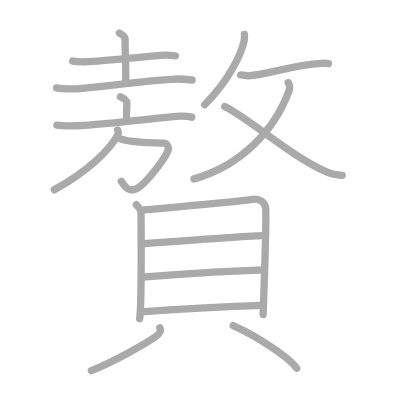
t = 0.00 s
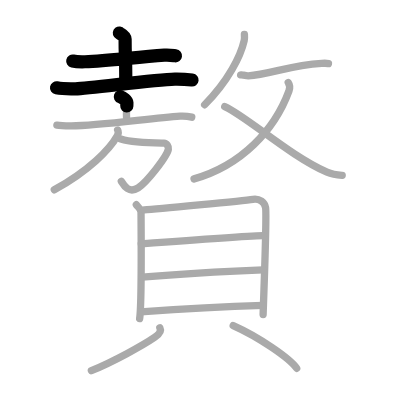
t = 3.50 s
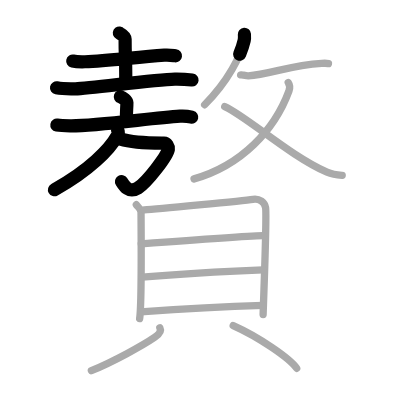
t = 7.25 s
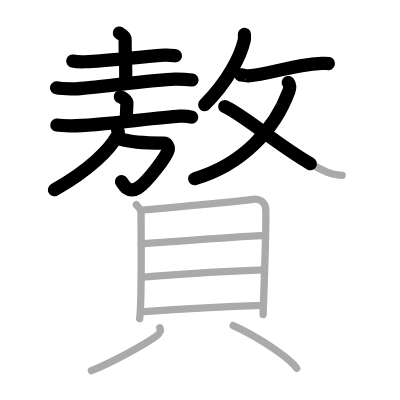
t = 10.75 s
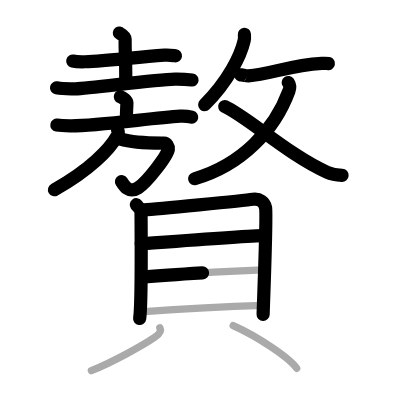
t = 14.50 s
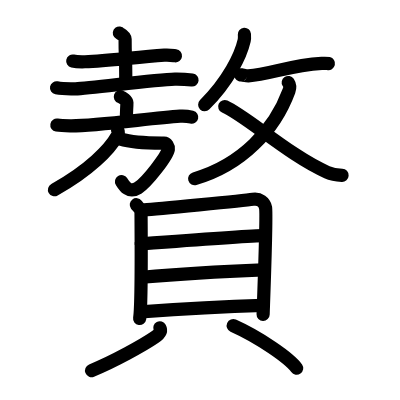
t = 18.00 s

The animated SVG that drew these frames (rendered in a browser with its animation timeline set to each time). Animation: 18 SMIL elements (animate=18); one cycle of 18.00 s.

<?xml version="1.0" standalone="no"?>
<!DOCTYPE svg PUBLIC "-//W3C//DTD SVG 1.1//EN"   "http://www.w3.org/Graphics/SVG/1.1/DTD/svg11.dtd">
<svg width="400px" height="400px"  version="1.1" xmlns="http://www.w3.org/2000/svg">
  <defs>
    <marker id="Triangle" viewBox="0 0 10 10" refX="0" refY="5" markerUnits="strokeWidth" markerWidth="3" style="stroke-opacity:0%;fill:#aaaaaa;" markerHeight="2" orient="auto">
      <path d="M 0 0 L 10 5 L 0 10 z" />
    </marker>
    
    <marker id="Arrow" viewBox="0 0 10 10" refX="5" refY="5" markerUnits="strokeWidth" markerWidth="1.8" style="stroke-opacity:0%;fill:#770000;" markerHeight="2" orient="auto">
      <path d="M 0 4 L 6 4 L 4 1 L 10 5 L 4 9 L 6 6 L 0 6 z" />
        <circle cx="5" cy="5" r="5" />
      </marker>
    
    <marker id="TriangleRed" viewBox="0 0 10 10" refX="0" refY="5" markerUnits="strokeWidth" markerWidth="3" style="stroke-opacity:0%;fill:#CC0000;" markerHeight="2" orient="auto">
      <path d="M 0 0 L 10 5 L 0 10 z" />
    </marker>
    
    <marker id="ArrowRed" viewBox="0 0 10 10" refX="5" refY="5" markerUnits="strokeWidth" markerWidth="1.8" style="stroke-opacity:0%;fill:#CC0000;" markerHeight="2" orient="auto">
      <path d="M 0 4 L 6 4 L 4 1 L 10 5 L 4 9 L 6 6 L 0 6 z" />
        <circle cx="5" cy="5" r="5" />
      </marker>
    
  </defs>
  
  <path style="fill:#ffffff; fill-opacity:100%; fill-rule:evenodd; stroke-width:0;" d="M 0 0 L 400px 0 L 400px 400px L 0 400px L 0 0" />

  <g transform="scale(3.6697247706422 3.6697247706422)">
<path style="fill:none; fill-opacity:0%; fill-rule:evenodd; stroke:#aaaaaa; stroke-opacity:100%; stroke-width: 1.5pt; stroke-linejoin:round; stroke-linecap:round;" d="M19.82 16.64c0.86 0.19 2.45 0.21 3.31 0.19c6.62-0.21 13.62-1.26 21.66-1.8c1.43-0.1 2.3 0.09 3.02 0.18"></path>
<path style="fill:none; fill-opacity:0%; fill-rule:evenodd; stroke:#aaaaaa; stroke-opacity:100%; stroke-width: 1.5pt; stroke-linejoin:round; stroke-linecap:round;" d="M32.53 9c0.11 0.14 1.56 0.74 1.56 1.65c0 5.83 0.18 3.54 0.18 11.25"></path>
<path style="fill:none; fill-opacity:0%; fill-rule:evenodd; stroke:#aaaaaa; stroke-opacity:100%; stroke-width: 1.5pt; stroke-linejoin:round; stroke-linecap:round;" d="M15.41 23.94c1.34 0.26 3.79 0.29 5.13 0.26c4.21-0.09 21.21-2.55 27.12-2.66c2.23-0.04 3.57 0.12 4.68 0.26"></path>
<path style="fill:none; fill-opacity:0%; fill-rule:evenodd; stroke:#aaaaaa; stroke-opacity:100%; stroke-width: 1.5pt; stroke-linejoin:round; stroke-linecap:round;" d="M32.8 26.36c0.67 0.23 1.78 1.14 1.78 1.6c0 1.71-0.21 2.67-0.09 4.12"></path>
<path style="fill:none; fill-opacity:0%; fill-rule:evenodd; stroke:#aaaaaa; stroke-opacity:100%; stroke-width: 1.5pt; stroke-linejoin:round; stroke-linecap:round;" d="M15.5 34.09c0.9 0.15 2.79 0.2 3.62 0.21c7.13 0.1 22.13-2.15 29.96-2.64c1.4-0.09 2.12 0.02 3.17 0.27"></path>
<path style="fill:none; fill-opacity:0%; fill-rule:evenodd; stroke:#aaaaaa; stroke-opacity:100%; stroke-width: 1.5pt; stroke-linejoin:round; stroke-linecap:round;" d="M32.93 37.91C36.27 38.97 41 39 44.74 38.98c0.63 0 1.25 0.96 1.14 1.66c-0.28 1.87-5.86 9.02-8.24 10.54c-2.59 1.65-3.89-0.68-4.58-1.79"></path>
<path style="fill:none; fill-opacity:0%; fill-rule:evenodd; stroke:#aaaaaa; stroke-opacity:100%; stroke-width: 1.5pt; stroke-linejoin:round; stroke-linecap:round;" d="M32.06 35.44c0.25 0.48 0.2 1.02-0.1 1.56c-2.05 3.71-7.71 9.51-17.17 14.73"></path>
<path style="fill:none; fill-opacity:0%; fill-rule:evenodd; stroke:#aaaaaa; stroke-opacity:100%; stroke-width: 1.5pt; stroke-linejoin:round; stroke-linecap:round;" d="M66.6 9.35c0.03 0.43 0.08 1.11-0.06 1.71C65.6 15.2 62.25 22 55.77 28.54"></path>
<path style="fill:none; fill-opacity:0%; fill-rule:evenodd; stroke:#aaaaaa; stroke-opacity:100%; stroke-width: 1.5pt; stroke-linejoin:round; stroke-linecap:round;" d="M65.58 20.4c0.03-0.1 1.54 0.29 2.09 0.26c5.67-0.3 11.36-2.91 20.01-3.39c0.97-0.05 1.57-0.01 1.82 0.05"></path>
<path style="fill:none; fill-opacity:0%; fill-rule:evenodd; stroke:#aaaaaa; stroke-opacity:100%; stroke-width: 1.5pt; stroke-linejoin:round; stroke-linecap:round;" d="M78.54 22.48c0.42 0.64 0.64 1.11 0.21 2.28c-3.94 10.71-12.92 20.27-25.87 23.99"></path>
<path style="fill:none; fill-opacity:0%; fill-rule:evenodd; stroke:#aaaaaa; stroke-opacity:100%; stroke-width: 1.5pt; stroke-linejoin:round; stroke-linecap:round;" d="M61.24 29.04C67.25 31.75 79 42.5 89.11 46.92c1.66 0.73 2.76 0.78 4.14 0.85"></path>
<path style="fill:none; fill-opacity:0%; fill-rule:evenodd; stroke:#aaaaaa; stroke-opacity:100%; stroke-width: 1.5pt; stroke-linejoin:round; stroke-linecap:round;" d="M37.15 55.79c0.52 0.69 1.28 1.19 1.28 2.12c0 0.94 0.24 24.99-0.38 28.92"></path>
<path style="fill:none; fill-opacity:0%; fill-rule:evenodd; stroke:#aaaaaa; stroke-opacity:100%; stroke-width: 1.5pt; stroke-linejoin:round; stroke-linecap:round;" d="M39.3 57.21c2.95-0.2 26.96-2.48 29.63-2.9c1.79-0.28 3.16 0.84 3.44 2.28C72.75 58.65 71.7 85 71.7 85.69"></path>
<path style="fill:none; fill-opacity:0%; fill-rule:evenodd; stroke:#aaaaaa; stroke-opacity:100%; stroke-width: 1.5pt; stroke-linejoin:round; stroke-linecap:round;" d="M38.49 66.44c5.52-0.42 28.41-2.11 33.14-2.25"></path>
<path style="fill:none; fill-opacity:0%; fill-rule:evenodd; stroke:#aaaaaa; stroke-opacity:100%; stroke-width: 1.5pt; stroke-linejoin:round; stroke-linecap:round;" d="M38.73 75.54c8.32-0.74 24.11-1.66 32.93-2.01"></path>
<path style="fill:none; fill-opacity:0%; fill-rule:evenodd; stroke:#aaaaaa; stroke-opacity:100%; stroke-width: 1.5pt; stroke-linejoin:round; stroke-linecap:round;" d="M38.35 85c8.32-0.61 25.73-1.55 33.31-1.77"></path>
<path style="fill:none; fill-opacity:0%; fill-rule:evenodd; stroke:#aaaaaa; stroke-opacity:100%; stroke-width: 1.5pt; stroke-linejoin:round; stroke-linecap:round;" d="M43.56 89.32c0.51 0.96-0.39 1.9-1.4 2.59c-3.07 2.11-11.13 6.6-17.26 9.09"></path>
<path style="fill:none; fill-opacity:0%; fill-rule:evenodd; stroke:#aaaaaa; stroke-opacity:100%; stroke-width: 1.5pt; stroke-linejoin:round; stroke-linecap:round;" d="M63.55 88.73c7.05 3.15 15.38 8.87 17.3 11.62"></path>

<path style="fill:none; fill-opacity:0%; fill-rule:evenodd; stroke:#000000; stroke-opacity:100%; stroke-width: 2.7pt; stroke-linejoin:round; stroke-linecap:round;" d="M19.82 16.64c0.86 0.19 2.45 0.21 3.31 0.19c6.62-0.21 13.62-1.26 21.66-1.8c1.43-0.1 2.3 0.09 3.02 0.18" pathLength="100" stroke-dashoffset="100" stroke-dasharray="100 105"><animate id="dashAnim1" attributeName="stroke-dashoffset" from="100" to="0" dur="1s" calcMode="linear" fill="freeze"/></path>
<path style="fill:none; fill-opacity:0%; fill-rule:evenodd; stroke:#000000; stroke-opacity:100%; stroke-width: 2.7pt; stroke-linejoin:round; stroke-linecap:round;" d="M32.53 9c0.11 0.14 1.56 0.74 1.56 1.65c0 5.83 0.18 3.54 0.18 11.25" pathLength="100" stroke-dashoffset="100" stroke-dasharray="100 105"><animate id="dashAnim2" attributeName="stroke-dashoffset" from="100" to="0" dur="1s" calcMode="linear" begin="dashAnim1.end" fill="freeze"/></path>
<path style="fill:none; fill-opacity:0%; fill-rule:evenodd; stroke:#000000; stroke-opacity:100%; stroke-width: 2.7pt; stroke-linejoin:round; stroke-linecap:round;" d="M15.41 23.94c1.34 0.26 3.79 0.29 5.13 0.26c4.21-0.09 21.21-2.55 27.12-2.66c2.23-0.04 3.57 0.12 4.68 0.26" pathLength="100" stroke-dashoffset="100" stroke-dasharray="100 105"><animate id="dashAnim3" attributeName="stroke-dashoffset" from="100" to="0" dur="1s" calcMode="linear" begin="dashAnim2.end" fill="freeze"/></path>
<path style="fill:none; fill-opacity:0%; fill-rule:evenodd; stroke:#000000; stroke-opacity:100%; stroke-width: 2.7pt; stroke-linejoin:round; stroke-linecap:round;" d="M32.8 26.36c0.67 0.23 1.78 1.14 1.78 1.6c0 1.71-0.21 2.67-0.09 4.12" pathLength="100" stroke-dashoffset="100" stroke-dasharray="100 105"><animate id="dashAnim4" attributeName="stroke-dashoffset" from="100" to="0" dur="1s" calcMode="linear" begin="dashAnim3.end" fill="freeze"/></path>
<path style="fill:none; fill-opacity:0%; fill-rule:evenodd; stroke:#000000; stroke-opacity:100%; stroke-width: 2.7pt; stroke-linejoin:round; stroke-linecap:round;" d="M15.5 34.09c0.9 0.15 2.79 0.2 3.62 0.21c7.13 0.1 22.13-2.15 29.96-2.64c1.4-0.09 2.12 0.02 3.17 0.27" pathLength="100" stroke-dashoffset="100" stroke-dasharray="100 105"><animate id="dashAnim5" attributeName="stroke-dashoffset" from="100" to="0" dur="1s" calcMode="linear" begin="dashAnim4.end" fill="freeze"/></path>
<path style="fill:none; fill-opacity:0%; fill-rule:evenodd; stroke:#000000; stroke-opacity:100%; stroke-width: 2.7pt; stroke-linejoin:round; stroke-linecap:round;" d="M32.93 37.91C36.27 38.97 41 39 44.74 38.98c0.63 0 1.25 0.96 1.14 1.66c-0.28 1.87-5.86 9.02-8.24 10.54c-2.59 1.65-3.89-0.68-4.58-1.79" pathLength="100" stroke-dashoffset="100" stroke-dasharray="100 105"><animate id="dashAnim6" attributeName="stroke-dashoffset" from="100" to="0" dur="1s" calcMode="linear" begin="dashAnim5.end" fill="freeze"/></path>
<path style="fill:none; fill-opacity:0%; fill-rule:evenodd; stroke:#000000; stroke-opacity:100%; stroke-width: 2.7pt; stroke-linejoin:round; stroke-linecap:round;" d="M32.06 35.44c0.25 0.48 0.2 1.02-0.1 1.56c-2.05 3.71-7.71 9.51-17.17 14.73" pathLength="100" stroke-dashoffset="100" stroke-dasharray="100 105"><animate id="dashAnim7" attributeName="stroke-dashoffset" from="100" to="0" dur="1s" calcMode="linear" begin="dashAnim6.end" fill="freeze"/></path>
<path style="fill:none; fill-opacity:0%; fill-rule:evenodd; stroke:#000000; stroke-opacity:100%; stroke-width: 2.7pt; stroke-linejoin:round; stroke-linecap:round;" d="M66.6 9.35c0.03 0.43 0.08 1.11-0.06 1.71C65.6 15.2 62.25 22 55.77 28.54" pathLength="100" stroke-dashoffset="100" stroke-dasharray="100 105"><animate id="dashAnim8" attributeName="stroke-dashoffset" from="100" to="0" dur="1s" calcMode="linear" begin="dashAnim7.end" fill="freeze"/></path>
<path style="fill:none; fill-opacity:0%; fill-rule:evenodd; stroke:#000000; stroke-opacity:100%; stroke-width: 2.7pt; stroke-linejoin:round; stroke-linecap:round;" d="M65.58 20.4c0.03-0.1 1.54 0.29 2.09 0.26c5.67-0.3 11.36-2.91 20.01-3.39c0.97-0.05 1.57-0.01 1.82 0.05" pathLength="100" stroke-dashoffset="100" stroke-dasharray="100 105"><animate id="dashAnim9" attributeName="stroke-dashoffset" from="100" to="0" dur="1s" calcMode="linear" begin="dashAnim8.end" fill="freeze"/></path>
<path style="fill:none; fill-opacity:0%; fill-rule:evenodd; stroke:#000000; stroke-opacity:100%; stroke-width: 2.7pt; stroke-linejoin:round; stroke-linecap:round;" d="M78.54 22.48c0.42 0.64 0.64 1.11 0.21 2.28c-3.94 10.71-12.92 20.27-25.87 23.99" pathLength="100" stroke-dashoffset="100" stroke-dasharray="100 105"><animate id="dashAnim10" attributeName="stroke-dashoffset" from="100" to="0" dur="1s" calcMode="linear" begin="dashAnim9.end" fill="freeze"/></path>
<path style="fill:none; fill-opacity:0%; fill-rule:evenodd; stroke:#000000; stroke-opacity:100%; stroke-width: 2.7pt; stroke-linejoin:round; stroke-linecap:round;" d="M61.24 29.04C67.25 31.75 79 42.5 89.11 46.92c1.66 0.73 2.76 0.78 4.14 0.85" pathLength="100" stroke-dashoffset="100" stroke-dasharray="100 105"><animate id="dashAnim11" attributeName="stroke-dashoffset" from="100" to="0" dur="1s" calcMode="linear" begin="dashAnim10.end" fill="freeze"/></path>
<path style="fill:none; fill-opacity:0%; fill-rule:evenodd; stroke:#000000; stroke-opacity:100%; stroke-width: 2.7pt; stroke-linejoin:round; stroke-linecap:round;" d="M37.15 55.79c0.52 0.69 1.28 1.19 1.28 2.12c0 0.94 0.24 24.99-0.38 28.92" pathLength="100" stroke-dashoffset="100" stroke-dasharray="100 105"><animate id="dashAnim12" attributeName="stroke-dashoffset" from="100" to="0" dur="1s" calcMode="linear" begin="dashAnim11.end" fill="freeze"/></path>
<path style="fill:none; fill-opacity:0%; fill-rule:evenodd; stroke:#000000; stroke-opacity:100%; stroke-width: 2.7pt; stroke-linejoin:round; stroke-linecap:round;" d="M39.3 57.21c2.95-0.2 26.96-2.48 29.63-2.9c1.79-0.28 3.16 0.84 3.44 2.28C72.75 58.65 71.7 85 71.7 85.69" pathLength="100" stroke-dashoffset="100" stroke-dasharray="100 105"><animate id="dashAnim13" attributeName="stroke-dashoffset" from="100" to="0" dur="1s" calcMode="linear" begin="dashAnim12.end" fill="freeze"/></path>
<path style="fill:none; fill-opacity:0%; fill-rule:evenodd; stroke:#000000; stroke-opacity:100%; stroke-width: 2.7pt; stroke-linejoin:round; stroke-linecap:round;" d="M38.49 66.44c5.52-0.42 28.41-2.11 33.14-2.25" pathLength="100" stroke-dashoffset="100" stroke-dasharray="100 105"><animate id="dashAnim14" attributeName="stroke-dashoffset" from="100" to="0" dur="1s" calcMode="linear" begin="dashAnim13.end" fill="freeze"/></path>
<path style="fill:none; fill-opacity:0%; fill-rule:evenodd; stroke:#000000; stroke-opacity:100%; stroke-width: 2.7pt; stroke-linejoin:round; stroke-linecap:round;" d="M38.73 75.54c8.32-0.74 24.11-1.66 32.93-2.01" pathLength="100" stroke-dashoffset="100" stroke-dasharray="100 105"><animate id="dashAnim15" attributeName="stroke-dashoffset" from="100" to="0" dur="1s" calcMode="linear" begin="dashAnim14.end" fill="freeze"/></path>
<path style="fill:none; fill-opacity:0%; fill-rule:evenodd; stroke:#000000; stroke-opacity:100%; stroke-width: 2.7pt; stroke-linejoin:round; stroke-linecap:round;" d="M38.35 85c8.32-0.61 25.73-1.55 33.31-1.77" pathLength="100" stroke-dashoffset="100" stroke-dasharray="100 105"><animate id="dashAnim16" attributeName="stroke-dashoffset" from="100" to="0" dur="1s" calcMode="linear" begin="dashAnim15.end" fill="freeze"/></path>
<path style="fill:none; fill-opacity:0%; fill-rule:evenodd; stroke:#000000; stroke-opacity:100%; stroke-width: 2.7pt; stroke-linejoin:round; stroke-linecap:round;" d="M43.56 89.32c0.51 0.96-0.39 1.9-1.4 2.59c-3.07 2.11-11.13 6.6-17.26 9.09" pathLength="100" stroke-dashoffset="100" stroke-dasharray="100 105"><animate id="dashAnim17" attributeName="stroke-dashoffset" from="100" to="0" dur="1s" calcMode="linear" begin="dashAnim16.end" fill="freeze"/></path>
<path style="fill:none; fill-opacity:0%; fill-rule:evenodd; stroke:#000000; stroke-opacity:100%; stroke-width: 2.7pt; stroke-linejoin:round; stroke-linecap:round;" d="M63.55 88.73c7.05 3.15 15.38 8.87 17.3 11.62" pathLength="100" stroke-dashoffset="100" stroke-dasharray="100 105"><animate id="dashAnim18" attributeName="stroke-dashoffset" from="100" to="0" dur="1s" calcMode="linear" begin="dashAnim17.end" fill="freeze"/></path>

</g>

</svg>  
          
